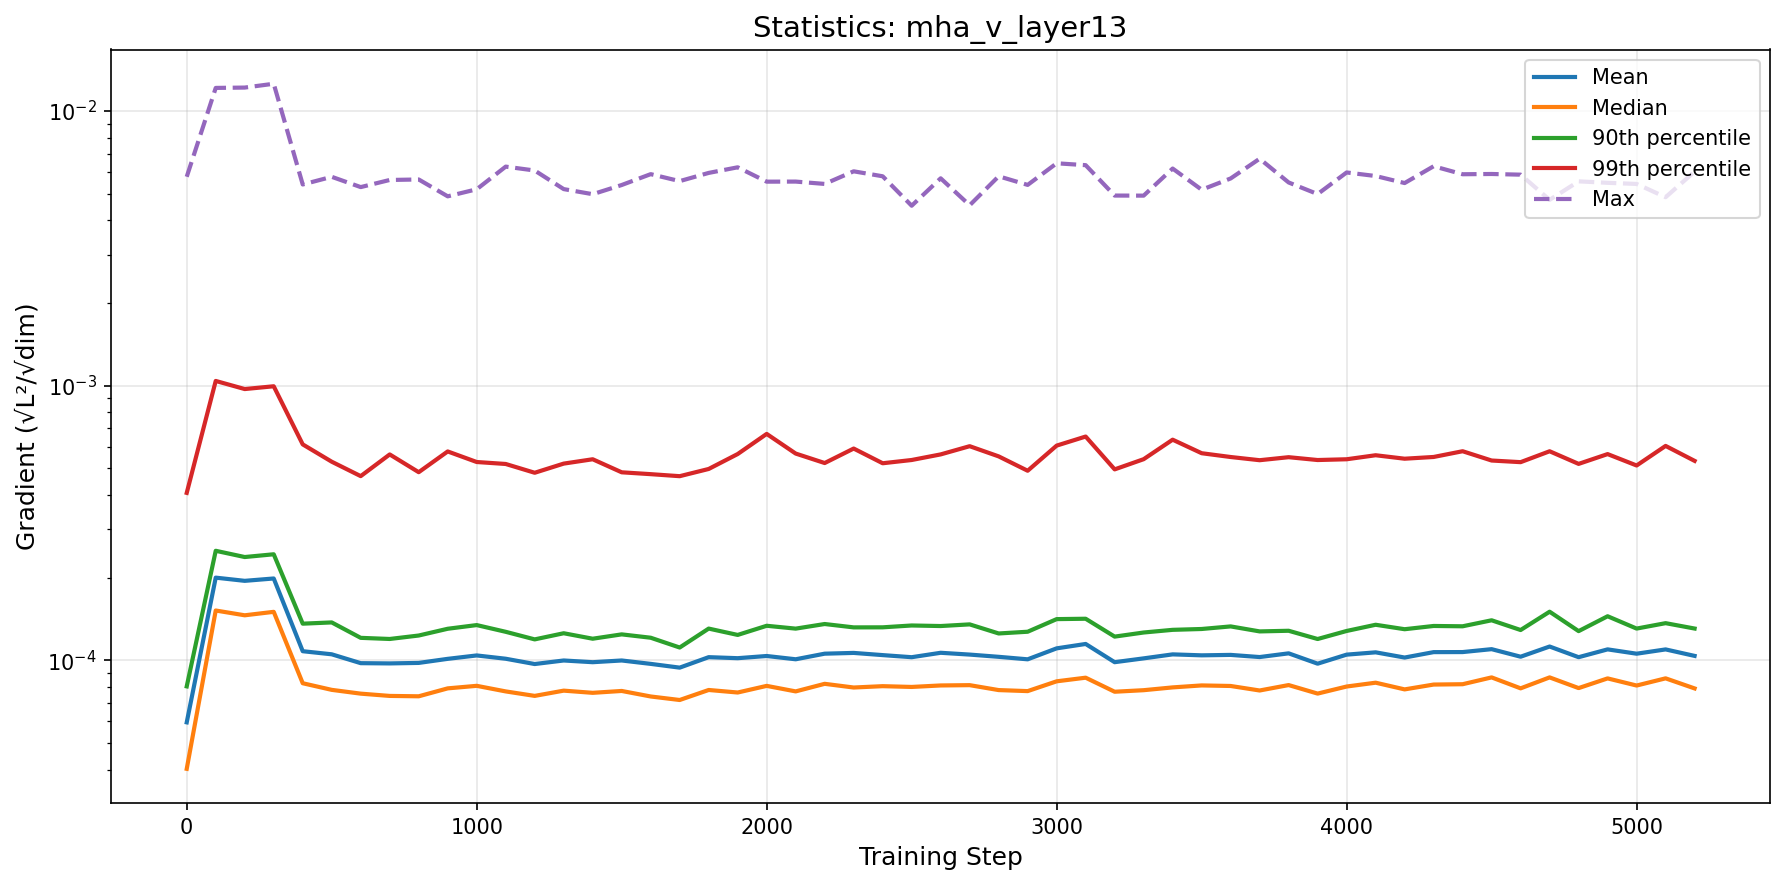

Source data for this figure (header and first rows):
step, mean, median, p90, p99, max
0, 5.945625130771808e-05, 4.0271866964758374e-05, 8.038834494072944e-05, 0.0004071, 0.005762
100, 0.0002, 0.0001518, 0.0002505, 0.00104, 0.01214
200, 0.0001947, 0.0001459, 0.0002377, 0.000972, 0.01217
300, 0.0001986, 0.0001502, 0.0002433, 0.000995, 0.01257
400, 0.000108, 8.253459964180365e-05, 0.000136, 0.0006113, 0.005402
500, 0.0001052, 7.80774571467191e-05, 0.0001374, 0.0005286, 0.00576
600, 9.765617537433562e-05, 7.563556937384419e-05, 0.0001207, 0.0004684, 0.005284
700, 9.74527267315141e-05, 7.420551628456451e-05, 0.0001196, 0.0005619, 0.005609
800, 9.786216476876624e-05, 7.397326771751978e-05, 0.0001231, 0.0004841, 0.005633
900, 0.0001013, 7.905702295829542e-05, 0.0001303, 0.0005761, 0.00489
1000, 0.0001042, 8.075570804066956e-05, 0.0001344, 0.0005273, 0.005188
1100, 0.0001013, 7.706523683737032e-05, 0.000127, 0.0005187, 0.006273
1200, 9.69473821815622e-05, 7.422562703141011e-05, 0.0001192, 0.0004819, 0.006072
1300, 9.987456746988041e-05, 7.756440027151257e-05, 0.0001255, 0.0005203, 0.005196
1400, 9.84506711105837e-05, 7.615611320943572e-05, 0.0001199, 0.0005396, 0.004978
1500, 9.987800872376542e-05, 7.736072439001873e-05, 0.0001243, 0.0004837, 0.005377
1600, 9.707561301094561e-05, 7.385923163383268e-05, 0.0001209, 0.0004762, 0.00589
1700, 9.40611704649541e-05, 7.171446850406937e-05, 0.0001113, 0.0004682, 0.005556
1800, 0.0001027, 7.799607919878326e-05, 0.0001305, 0.0004974, 0.005951
1900, 0.0001018, 7.636051668669097e-05, 0.0001237, 0.0005638, 0.006238
2000, 0.0001037, 8.072492346400395e-05, 0.0001336, 0.0006674, 0.00553
2100, 0.0001009, 7.707623808528297e-05, 0.0001305, 0.000566, 0.005534
2200, 0.0001057, 8.212566172005609e-05, 0.0001356, 0.0005228, 0.005426
2300, 0.0001064, 7.962227027746849e-05, 0.0001318, 0.0005903, 0.006031
2400, 0.0001045, 8.052865814534016e-05, 0.0001319, 0.0005218, 0.005785
2500, 0.0001027, 8.000762318260968e-05, 0.0001339, 0.0005362, 0.00452
2600, 0.0001065, 8.101342245936394e-05, 0.0001333, 0.000562, 0.005687
2700, 0.0001049, 8.121629798552021e-05, 0.0001352, 0.0006021, 0.004538
2800, 0.000103, 7.792837641318329e-05, 0.0001253, 0.0005528, 0.005785
2900, 0.0001009, 7.726029434707016e-05, 0.0001271, 0.00049, 0.005382
3000, 0.0001106, 8.387420893996023e-05, 0.0001413, 0.000605, 0.006451
3100, 0.0001147, 8.645791604067199e-05, 0.0001417, 0.0006528, 0.00635
3200, 9.846023378859822e-05, 7.685626405873336e-05, 0.000122, 0.0004957, 0.004922
3300, 0.0001017, 7.785842171870172e-05, 0.0001263, 0.0005399, 0.004919
3400, 0.0001051, 7.970413571456447e-05, 0.0001291, 0.0006358, 0.006173
3500, 0.0001043, 8.102989522740245e-05, 0.0001301, 0.0005677, 0.005169
3600, 0.0001047, 8.065654765232466e-05, 0.0001329, 0.0005499, 0.00568
3700, 0.0001028, 7.76613233028911e-05, 0.0001274, 0.0005353, 0.006702
3800, 0.000106, 8.127552428049967e-05, 0.0001281, 0.000549, 0.005493
3900, 9.723183749242383e-05, 7.567053035018034e-05, 0.0001196, 0.0005361, 0.004983
4000, 0.0001049, 8.028892261791043e-05, 0.0001279, 0.0005396, 0.005973
4100, 0.0001069, 8.290806727018207e-05, 0.0001347, 0.0005581, 0.005798
4200, 0.0001024, 7.838359306333587e-05, 0.0001298, 0.0005421, 0.005466
4300, 0.0001071, 8.162175436154939e-05, 0.0001334, 0.0005501, 0.006293
4400, 0.0001072, 8.185458500520326e-05, 0.000133, 0.0005772, 0.005885
4500, 0.0001098, 8.667294241604395e-05, 0.0001399, 0.0005339, 0.005898
4600, 0.0001031, 7.906960672698915e-05, 0.0001289, 0.0005266, 0.005864
4700, 0.0001123, 8.66736882016994e-05, 0.0001503, 0.000577, 0.004748
4800, 0.0001027, 7.924209057819098e-05, 0.0001277, 0.0005191, 0.005545
4900, 0.0001096, 8.594643441028893e-05, 0.0001447, 0.0005635, 0.005477
5000, 0.0001057, 8.096263263723813e-05, 0.0001305, 0.0005121, 0.005425
5100, 0.0001096, 8.59884821693413e-05, 0.0001366, 0.0006035, 0.004855
5200, 0.0001038, 7.901618300820701e-05, 0.0001305, 0.0005323, 0.006018
